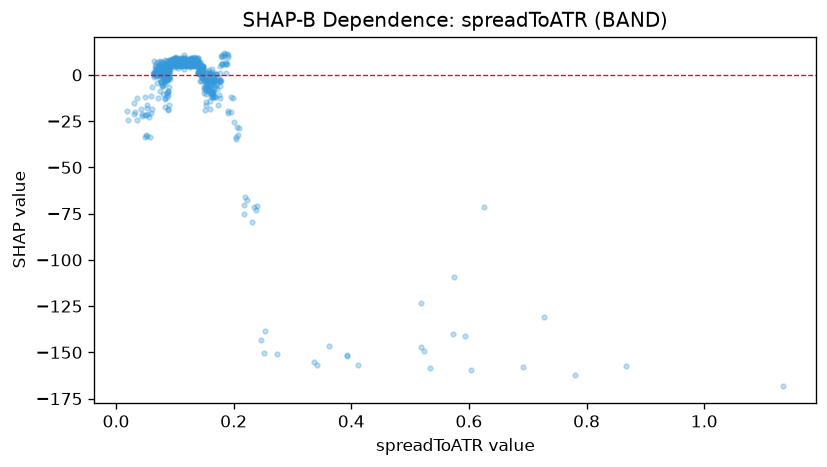

The data file committed next to this chart (first rows):
feature_value, shap_value
0.1127, 5.982
0.1074, 6.337
0.0905, 3.974
0.0921, 8.161
0.1306, 6.098
0.0986, 7.992
0.0854, 3.167
0.1336, 6.111
0.122, 6.595
0.1173, 6.217
0.128, 6.077
0.1278, 7.038
0.134, 6.456
0.1424, 1.854
0.1493, -7.705
0.1337, 5.812
0.1025, 7.636
0.143, 2.875
0.1312, 5.894
0.1194, 8.115
0.1063, 6.366
0.1093, 7.402
0.1105, 9.297
0.1382, 6.494
0.1158, 3.379
0.1013, 5.48
0.0862, 4.103
0.1122, 5.001
0.1152, 5.626
0.1199, 7.356
0.1114, 5.423
0.1336, 7.478
0.1097, 6.241
0.1143, 5.619
0.136, 6.547
0.1149, 7.102
0.1077, 7.098
0.0903, -1.933
0.0931, 6.095
0.1021, 6.301
0.0896, -6.538
0.0889, 3.23
0.1059, 5.446
0.108, 6.01
0.1732, -1.904
0.1416, 6.158
0.19, -20.67
0.2197, -66.13
0.1748, -10.9
0.1307, 5.765
0.1651, -9.678
0.1532, -6.985
0.1516, -5.973
0.1011, 6.209
0.127, 6.376
0.1413, 4.021
0.1437, 0.8545
0.1356, 6.695
0.1373, 5.941
0.5725, -140
... 877 more rows
